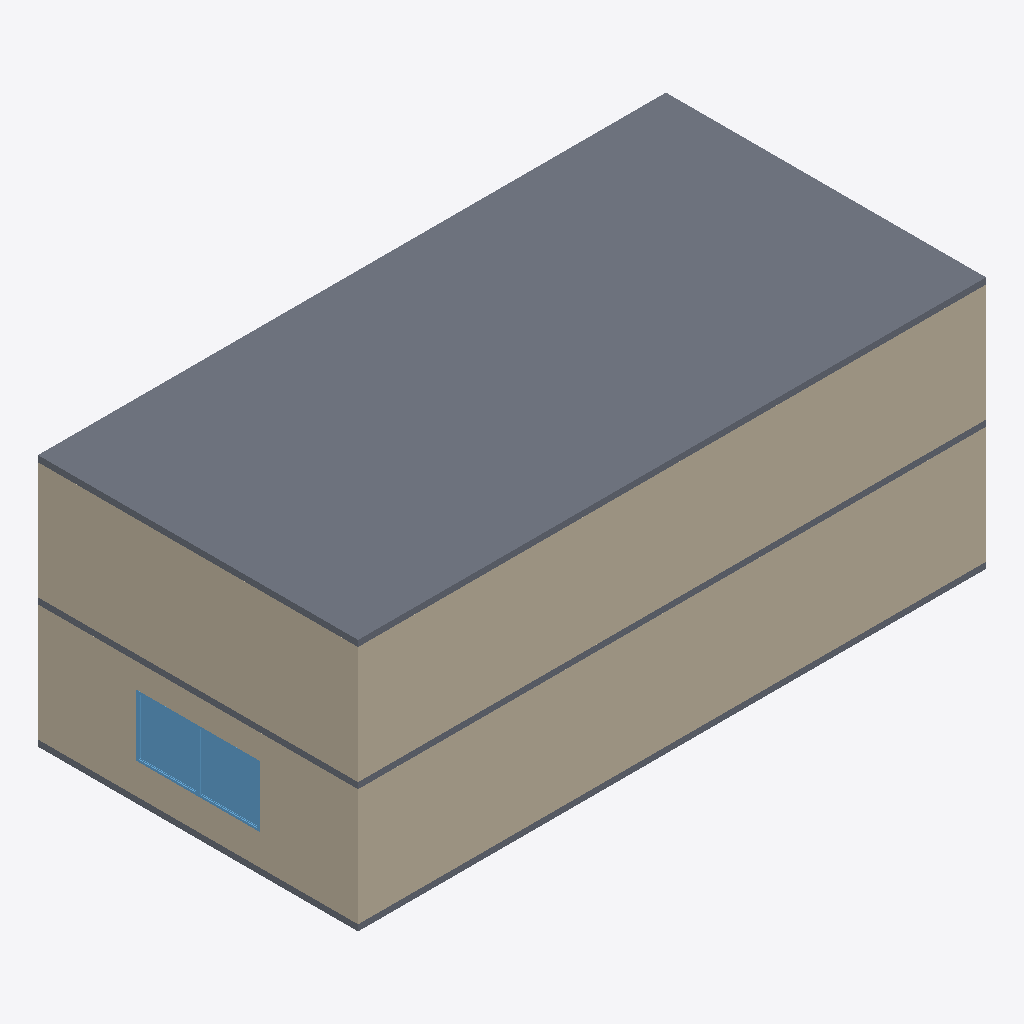
Isometric view of an IFC building model (IFC-SPF (STEP), schema IFC2X3, length unit millimetre), seen from the south-west, elements coloured by IFC class: 4 walls (beige), 3 slabs (grey), 2 windows (light blue).
Extent 20.4 m × 10.4 m × 8.2 m (x, y, z). Storeys (3): Ground Floor at 0.00 m; unnamed at 4.00 m; unnamed at 8.00 m. Elements (13): 8 IfcWallStandardCase, 3 IfcSlab, 2 IfcWindow.

HEADER;
FILE_DESCRIPTION((),'2;1');
FILE_NAME('Wi','2017-03-02T22:34:19',(''),(''),'The EXPRESS Data Manager Version 5.00.0302.07 : 8 Oct 2009','','');
FILE_SCHEMA(('IFC2X3'));
ENDSEC;
DATA;
#54=IFCPROJECT('2tODqZgTXDz8QcWTP_UHHT',#13,'Default Project',$,$,$,$,(#51,#118),#26);
#73=IFCSITE('3XWVnrvYv11Rv8VoPBQYPg',#13,'Default Site',$,$,#70,$,$,.ELEMENT.,$,$,$,$,$);
#86=IFCBUILDING('3vsKji81b9wwLkRR0yKP2U',#13,'Default Building',$,$,#83,$,$,.ELEMENT.,$,$,$);
#102=IFCBUILDINGSTOREY('1KeRW2rk52BeYR3DtDdXjv',#13,'Ground Floor',$,$,#99,$,$,.ELEMENT.,0.0);
#2874=IFCBUILDINGSTOREY('2LuWSW5Bj3wxIxLBI6oGyb',#13,'',$,$,#2871,$,$,.ELEMENT.,4000.0);
#3854=IFCBUILDINGSTOREY('0rNT2XEUH2Wv0Yd3JaB1TB',#13,'',$,$,#3851,$,$,.ELEMENT.,8000.0);
#3864=IFCSLAB('2sLlIY7mD0VhEfABNWTP5B',#13,'SLA - 007',$,$,#3919,#3910,'B656F4A2-1F03-407E-B3-A9-28B5E075914B',.FLOOR.);
#2380=IFCWALLSTANDARDCASE('1oYBqviX9CMhb$j1yg5WN9',#13,'SW - 004',$,$,#2377,#2440,'7288BD39-B212-4C5A-B9-7F-B41F2A1605C9');
#3357=IFCWALLSTANDARDCASE('2JTfFnTt1BcuWWM6bqmL8g',#13,'SW - 008',$,$,#3354,#3417,'937693F1-7770-4B9B-88-20-586974C1522A');
#2891=IFCWALLSTANDARDCASE('1S4A9oPJT7IPYCypT4toBp',#13,'SW - 005',$,$,#2888,#2951,'5C10A272-[number]-8C-F33744DF22F3');
#134=IFCWALLSTANDARDCASE('1XLIokR0n7LwB2LDGhPFGk',#13,'SW - 001',$,$,#131,#194,'61552CAE-6C0C-4757-A2-C2-54D42B64F42E');
#2550=IFCSLAB('2fJPOW7xXDiw8CqqV3Eudo',#13,'SLA - 005',$,$,#2605,#2596,'A94D9620-1FB8-4DB3-A2-0C-D347C33B89F2',.FLOOR.);
#3527=IFCSLAB('2N8EL8eQf0CBqKH4pTeCkE',#13,'SLA - 006',$,$,#3582,#3573,'9720E548-A1AA-4030-BD-14-444CDDA0CB8E',.FLOOR.);
#857=IFCWINDOW('0x6D9kEar5WAFMu6upgjKP',#13,'WD - 001',$,$,#271,#854,'3B18D26E-3A4D-4580-A3-D6-E06E33AAD519',2000.0,2000.0);
#1751=IFCWINDOW('1hVXxf$cL6cgtVVsHINVe2',#13,'WD - 002',$,$,#1171,#1748,'6B7E1EE9-FE65-469A-AD-DF-7F64525DFA02',2000.0,2000.0);
ENDSEC;